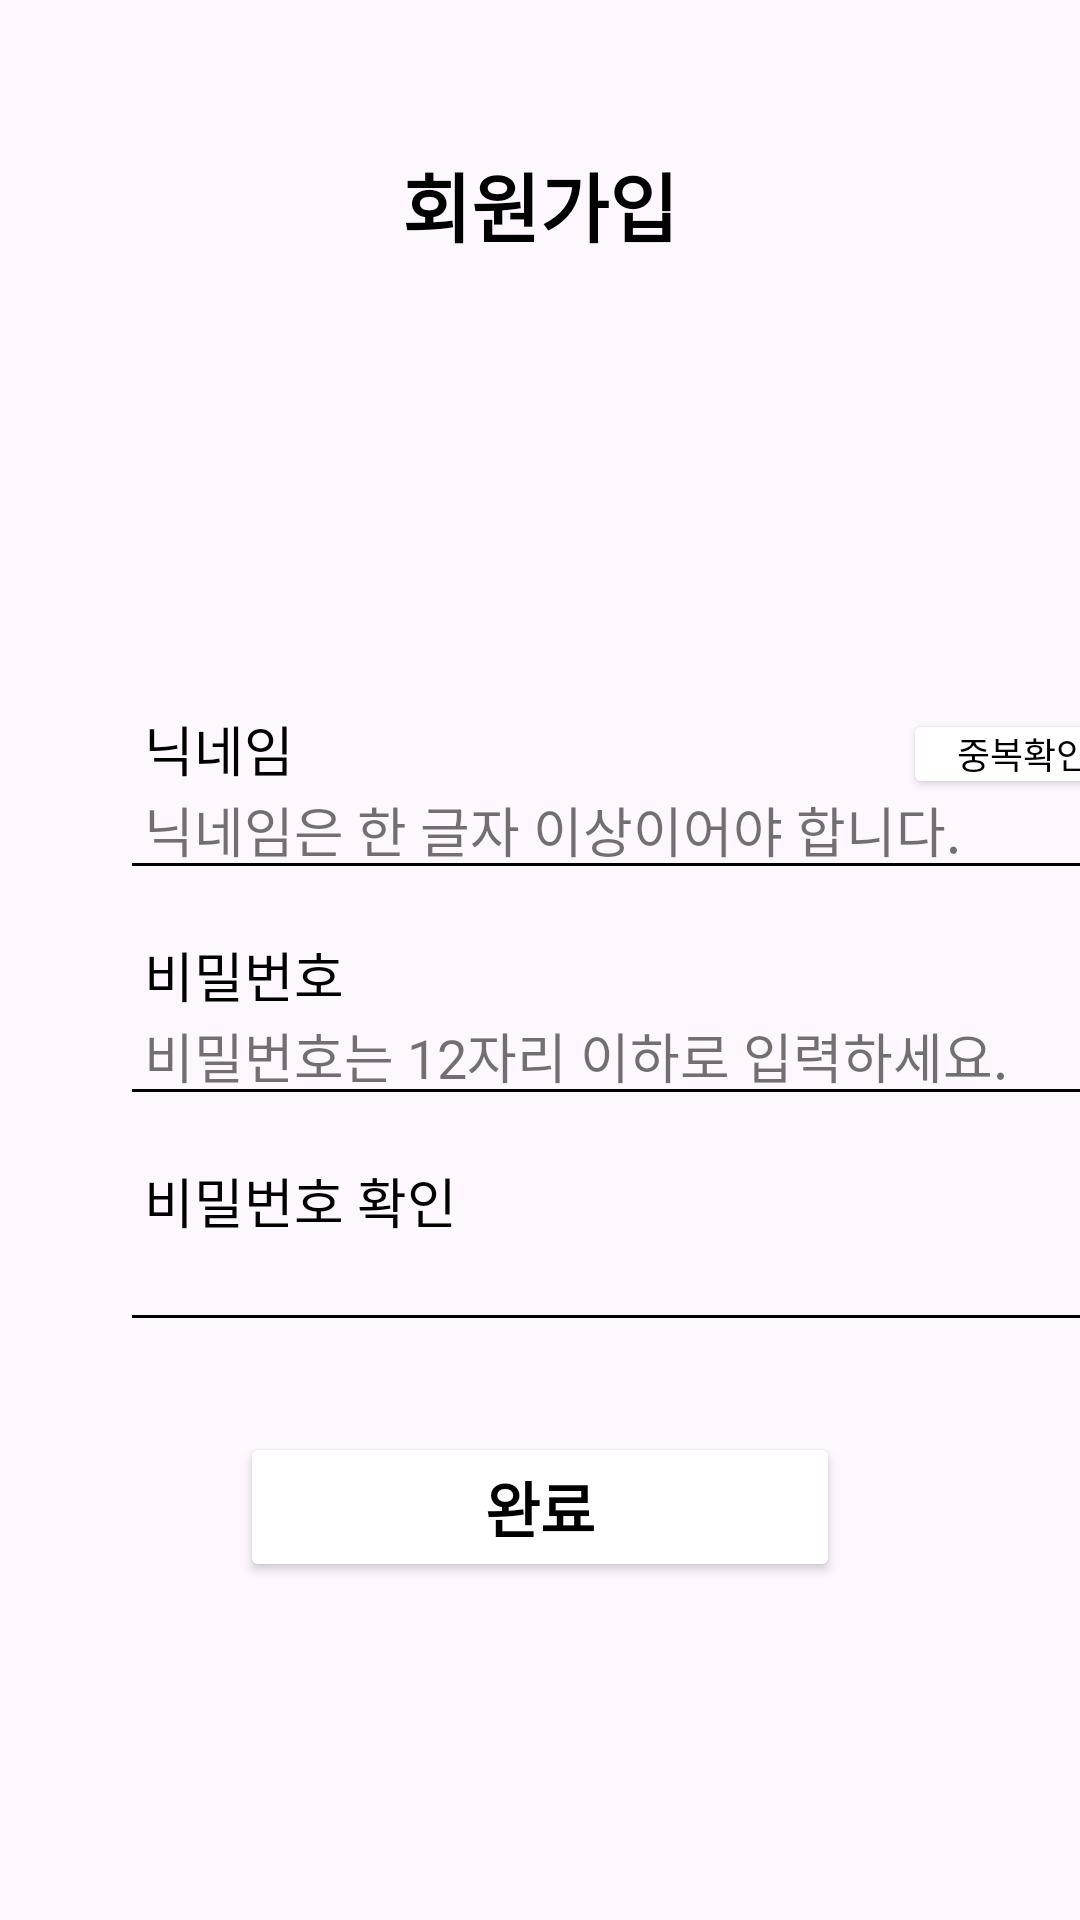

Write the Android layout XML for this screen, with the resource values it uses.
<!-- AndroidManifest.xml: application theme Theme.Mobile_term_project -->
<!-- res/layout/activity_sign_up.xml -->
<?xml version="1.0" encoding="utf-8"?>
<LinearLayout xmlns:android="http://schemas.android.com/apk/res/android"
    android:layout_width="match_parent"
    android:layout_height="match_parent"
    android:orientation="vertical">

    <TextView
        android:layout_width="wrap_content"
        android:layout_height="wrap_content"
        android:layout_marginTop="50dp"
        android:layout_gravity="center"
        android:text="회원가입"
        android:textColor="#000000"
        android:textSize="25sp"
        android:textStyle="bold" />

    <LinearLayout
        android:layout_width="341dp"
        android:layout_height="wrap_content"
        android:layout_marginStart="40dp"
        android:layout_marginTop="150dp"
        android:layout_marginEnd="40dp"
        android:orientation="vertical">

        <LinearLayout
            android:layout_width="match_parent"
            android:layout_height="wrap_content"
            android:orientation="horizontal">

            <FrameLayout
                android:layout_width="match_parent"
                android:layout_height="wrap_content">

                <TextView
                    android:layout_width="wrap_content"
                    android:layout_height="wrap_content"
                    android:layout_gravity="top|left"
                    android:layout_marginBottom="34dp"
                    android:layout_marginLeft="8dp"
                    android:text="닉네임"
                    android:textColor="#000000"
                    android:textSize="18sp" />

                <EditText
                    android:id="@+id/Nickname"
                    android:layout_width="match_parent"
                    android:layout_height="wrap_content"
                    android:paddingLeft="8sp"
                    android:backgroundTint="#000000"
                    android:ems="10"
                    android:layout_gravity="bottom"
                    android:hint="닉네임은 한 글자 이상이어야 합니다."
                    android:inputType="text"
                    android:textColor="#000000"
                    android:textColorHint="#8D000000" />

                <Button
                    android:id="@+id/BtnCheckNickname"
                    android:layout_width="80dp"
                    android:layout_height="30dp"
                    android:layout_gravity="right|top"
                    android:backgroundTint="#FFFFFF"
                    android:text="중복확인"
                    android:gravity="center"
                    android:textColor="#000000"
                    android:padding="1sp"
                    android:textSize="12sp"/>
            </FrameLayout>

        </LinearLayout>

        <LinearLayout
            android:layout_width="match_parent"
            android:layout_height="wrap_content"
            android:layout_marginTop="15dp"
            android:orientation="horizontal">

            <FrameLayout
                android:layout_width="match_parent"
                android:layout_height="wrap_content">

                <TextView
                    android:layout_width="wrap_content"
                    android:layout_height="wrap_content"
                    android:layout_gravity="top|left"
                    android:layout_marginBottom="34dp"
                    android:layout_marginLeft="8dp"
                    android:text="비밀번호"
                    android:textColor="#000000"
                    android:textSize="18sp"  />

                <EditText
                    android:id="@+id/Password"
                    android:layout_width="match_parent"
                    android:layout_height="wrap_content"
                    android:paddingLeft="8sp"
                    android:backgroundTint="#000000"
                    android:ems="10"
                    android:layout_gravity="bottom"
                    android:hint="비밀번호는 12자리 이하로 입력하세요."
                    android:inputType="textPassword"
                    android:textColor="#000000"
                    android:textColorHint="#8D000000" />
            </FrameLayout>

        </LinearLayout>

        <LinearLayout
            android:layout_width="match_parent"
            android:layout_height="wrap_content"
            android:layout_marginTop="15dp"
            android:orientation="horizontal">

            <FrameLayout
                android:layout_width="match_parent"
                android:layout_height="wrap_content">

                <TextView
                    android:layout_width="wrap_content"
                    android:layout_height="wrap_content"
                    android:layout_gravity="top|left"
                    android:layout_marginBottom="34dp"
                    android:layout_marginLeft="8dp"
                    android:text="비밀번호 확인"
                    android:textColor="#000000"
                    android:textSize="18sp" />

                <EditText
                    android:id="@+id/CheckPassword"
                    android:layout_width="match_parent"
                    android:layout_height="wrap_content"
                    android:paddingLeft="8sp"
                    android:backgroundTint="#000000"
                    android:ems="10"
                    android:layout_gravity="bottom"
                    android:inputType="textPassword"
                    android:textColor="#000000"
                    android:textColorHint="#8D000000" />

            </FrameLayout>

        </LinearLayout>
    </LinearLayout>

    <Button
        android:id="@+id/BtnSignUp"
        android:layout_width="200sp"
        android:layout_height="50sp"
        android:layout_gravity="center"
        android:backgroundTint="#FFFFFF"
        android:text="완료"
        android:textSize="20sp"
        android:textStyle="bold"
        android:textColor="#000000"
        android:gravity="center"
        android:layout_marginTop="30sp"
        android:padding="1sp" />



</LinearLayout>
<!-- resources referenced by this layout -->
<resources>
  <style name="Theme.Mobile_term_project" parent="Base.Theme.Mobile_term_project" />
  <style name="Base.Theme.Mobile_term_project" parent="Theme.Material3.DayNight.NoActionBar">
          
          
      </style>
</resources>
